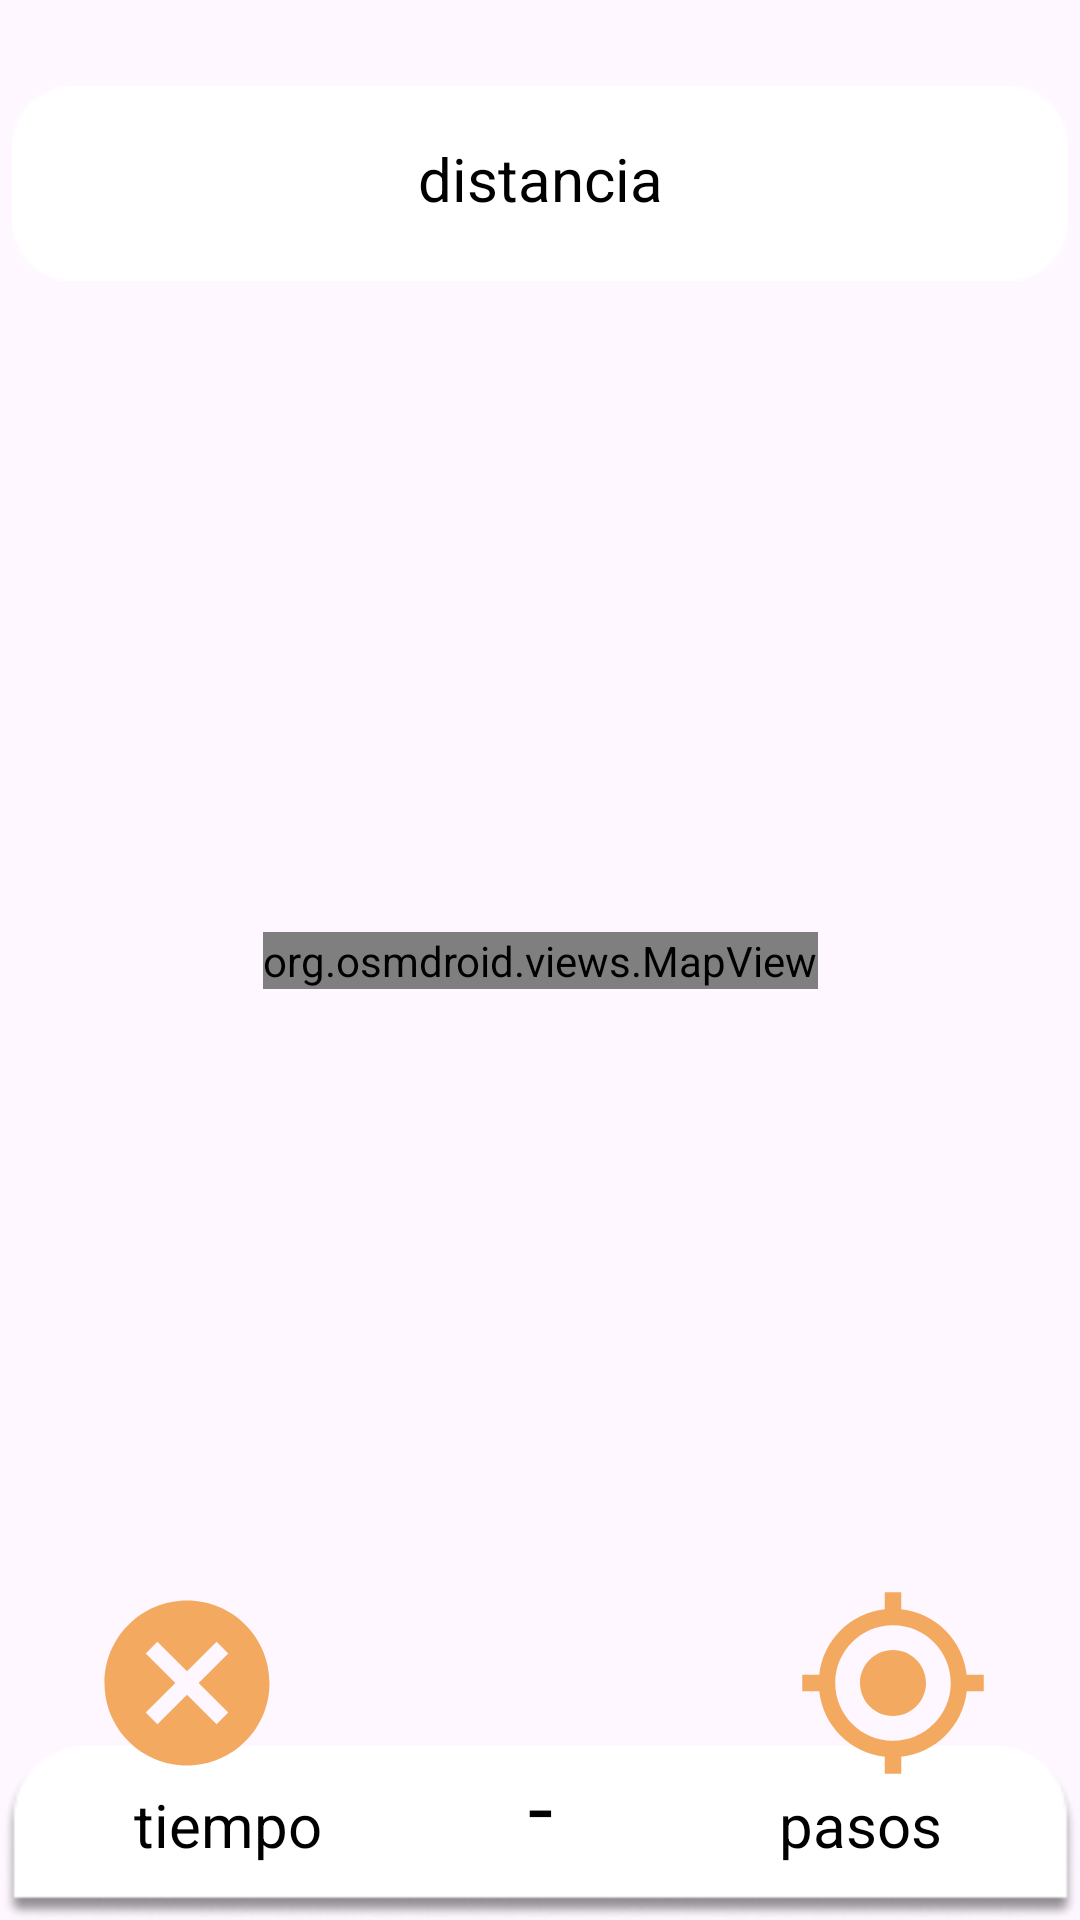

Android layout source for this screen:
<!-- AndroidManifest.xml: application theme Theme.PontiLiveApp -->
<!-- res/layout/activity_route.xml -->
<?xml version="1.0" encoding="utf-8"?>
<androidx.constraintlayout.widget.ConstraintLayout xmlns:android="http://schemas.android.com/apk/res/android"
    xmlns:app="http://schemas.android.com/apk/res-auto"
    xmlns:tools="http://schemas.android.com/tools"
    android:layout_width="match_parent"
    android:layout_height="match_parent"
    tools:context=".RouteActivity">

    <org.osmdroid.views.MapView
        android:layout_width="wrap_content"
        android:layout_height="wrap_content"
        android:id="@+id/osmMap"
        app:layout_constraintBottom_toBottomOf="parent"
        app:layout_constraintEnd_toEndOf="parent"
        app:layout_constraintStart_toStartOf="parent"
        app:layout_constraintTop_toTopOf="parent">
    </org.osmdroid.views.MapView>

    <ImageView
        android:id="@+id/imageView"
        android:layout_width="wrap_content"
        android:layout_height="wrap_content"
        android:adjustViewBounds="true"
        android:fadingEdgeLength="@dimen/cardview_compat_inset_shadow"
        android:scaleType="centerInside"
        app:layout_constraintBottom_toBottomOf="parent"
        app:layout_constraintEnd_toEndOf="parent"
        app:layout_constraintStart_toStartOf="parent"
        app:srcCompat="@drawable/menu_rectanguloi" />


    <TextView
        android:id="@+id/tiempoRestante"
        android:layout_width="wrap_content"
        android:layout_height="wrap_content"
        android:text="tiempo"
        android:textColor="@color/black"
        android:textSize="20sp"
        app:layout_constraintTop_toTopOf="parent"
        app:layout_constraintEnd_toEndOf="parent"
        app:layout_constraintStart_toStartOf="parent"
        app:layout_constraintBottom_toBottomOf="parent"
        app:layout_constraintHorizontal_bias="0.15"
        app:layout_constraintVertical_bias="0.97"/>
    
    <TextView
        android:layout_width="wrap_content"
        android:layout_height="wrap_content"
        android:text="-"
        android:textColor="@color/black"
        android:textSize="30sp"
        app:layout_constraintTop_toTopOf="parent"
        app:layout_constraintEnd_toEndOf="parent"
        app:layout_constraintStart_toStartOf="parent"
        app:layout_constraintBottom_toBottomOf="parent"
        app:layout_constraintHorizontal_bias="0.5"
        app:layout_constraintVertical_bias="0.97"/>
    
    <TextView
        android:id="@+id/pasos"
        android:layout_width="wrap_content"
        android:layout_height="wrap_content"
        android:text="pasos"
        android:textColor="@color/black"
        android:textSize="20sp"
        app:layout_constraintTop_toTopOf="parent"
        app:layout_constraintEnd_toEndOf="parent"
        app:layout_constraintStart_toStartOf="parent"
        app:layout_constraintBottom_toBottomOf="parent"
        app:layout_constraintHorizontal_bias="0.85"
        app:layout_constraintVertical_bias="0.97"/>

    <ImageButton
        android:id="@+id/locationButton"
        android:layout_width="wrap_content"
        android:layout_height="wrap_content"
        android:background="@drawable/round_button"
        android:src="@drawable/baseline_my_location_24"
        app:layout_constraintBottom_toBottomOf="parent"
        app:layout_constraintEnd_toEndOf="parent"
        app:layout_constraintStart_toStartOf="parent"
        app:layout_constraintTop_toTopOf="parent"
        app:layout_constraintHorizontal_bias="0.9"
        app:layout_constraintVertical_bias="0.92"/>

    <ImageButton
        android:id="@+id/cancel_button"
        android:layout_width="wrap_content"
        android:layout_height="wrap_content"
        android:background="@drawable/round_button"
        android:src="@drawable/baseline_cancel_24"
        app:layout_constraintBottom_toBottomOf="parent"
        app:layout_constraintEnd_toEndOf="parent"
        app:layout_constraintStart_toStartOf="parent"
        app:layout_constraintTop_toTopOf="parent"
        app:layout_constraintHorizontal_bias="0.1"
        app:layout_constraintVertical_bias="0.92"/>

    <ImageView
        android:id="@+id/rectangle"
        android:layout_width="wrap_content"
        android:layout_height="wrap_content"
        app:layout_constraintBottom_toBottomOf="parent"
        app:layout_constraintEnd_toEndOf="parent"
        app:layout_constraintStart_toStartOf="parent"
        app:layout_constraintTop_toTopOf="parent"
        app:srcCompat="@drawable/rectangle"
        app:layout_constraintVertical_bias="0.05"/>

    <TextView
        android:id="@+id/distancia"
        android:layout_width="wrap_content"
        android:layout_height="wrap_content"
        android:text="distancia"
        android:textColor="@color/black"
        android:textSize="20sp"
        app:layout_constraintTop_toTopOf="parent"
        app:layout_constraintEnd_toEndOf="parent"
        app:layout_constraintStart_toStartOf="parent"
        app:layout_constraintBottom_toBottomOf="parent"
        app:layout_constraintVertical_bias="0.075"/>



</androidx.constraintlayout.widget.ConstraintLayout>
<!-- resources referenced by this layout -->
<resources>
  <color name="black">#FF000000</color>
  <!-- drawable baseline_cancel_24 (drawable) -->
  <vector android:height="66dp" android:tint="#F3AA60"
      android:viewportHeight="24" android:viewportWidth="24"
      android:width="66dp" xmlns:android="http://schemas.android.com/apk/res/android">
      <path android:fillColor="@android:color/white" android:pathData="M12,2C6.47,2 2,6.47 2,12s4.47,10 10,10 10,-4.47 10,-10S17.53,2 12,2zM17,15.59L15.59,17 12,13.41 8.41,17 7,15.59 10.59,12 7,8.41 8.41,7 12,10.59 15.59,7 17,8.41 13.41,12 17,15.59z"/>
  </vector>
  <!-- drawable baseline_my_location_24 (drawable) -->
  <vector android:height="66dp" android:tint="#F3AA60"
      android:viewportHeight="24" android:viewportWidth="24"
      android:width="66dp" xmlns:android="http://schemas.android.com/apk/res/android">
      <path android:fillColor="@android:color/white" android:pathData="M12,8c-2.21,0 -4,1.79 -4,4s1.79,4 4,4 4,-1.79 4,-4 -1.79,-4 -4,-4zM20.94,11c-0.46,-4.17 -3.77,-7.48 -7.94,-7.94L13,1h-2v2.06C6.83,3.52 3.52,6.83 3.06,11L1,11v2h2.06c0.46,4.17 3.77,7.48 7.94,7.94L11,23h2v-2.06c4.17,-0.46 7.48,-3.77 7.94,-7.94L23,13v-2h-2.06zM12,19c-3.87,0 -7,-3.13 -7,-7s3.13,-7 7,-7 7,3.13 7,7 -3.13,7 -7,7z"/>
  </vector>
  <!-- drawable menu_rectanguloi: png bitmap (drawable, 4124 bytes) -->
  <!-- drawable rectangle: png bitmap (drawable, 854 bytes) -->
  <style name="Theme.PontiLiveApp" parent="Base.Theme.PontiLiveApp" />
  <style name="Base.Theme.PontiLiveApp" parent="Theme.Material3.DayNight.NoActionBar">
          
          
      </style>
</resources>
